pico-8 play session: no input (idle), after a click and taps of 🅾, ❎, 🅾+❎, 🅾 in the second before t = 0

[t = 4 s] idle ~4s (no d-pad/buttons)
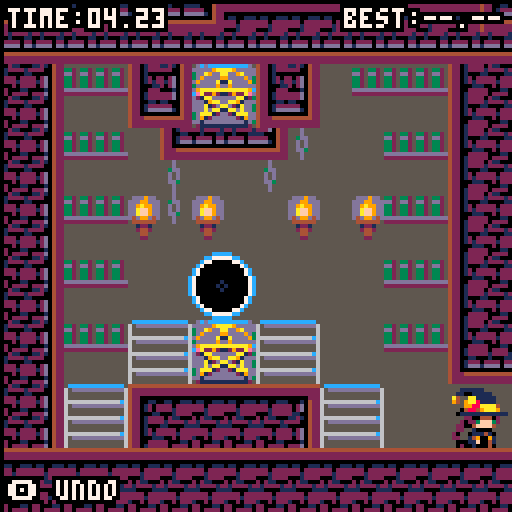
[t = 6 s] idle ~6s (no d-pad/buttons)
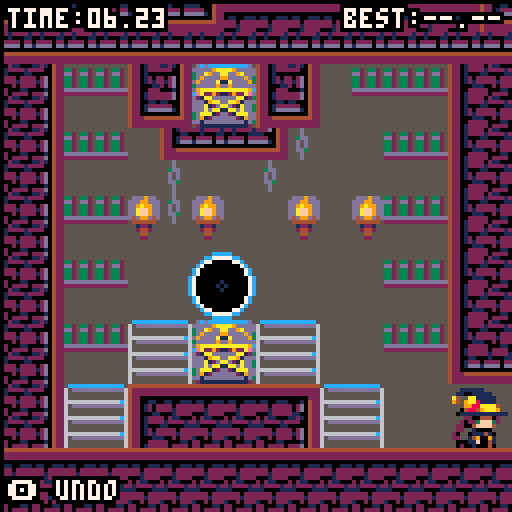
[t = 8 s] idle ~8s (no d-pad/buttons)
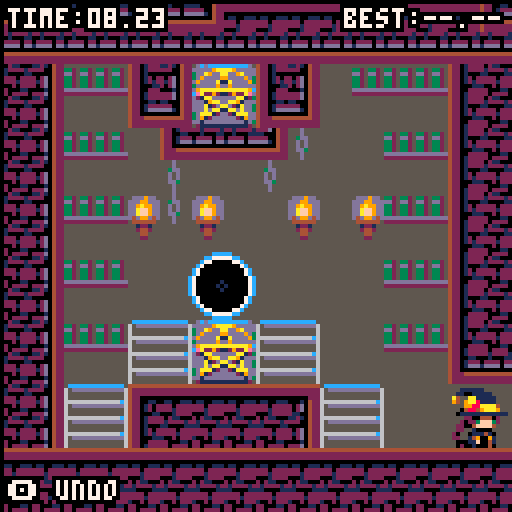

pico-8 cartridge
version 8
__lua__
--witch n wiz
printh("--")
tsize=16
toff=tsize/8
st_intro=0
st_title=1
st_lvl_sel=2
st_gameplay=3
st_lvl_comp=4
move_delay=16
ml=14
cartdata("mbh_witchnwiz")
ver=4--save game version
function clr_save()
	for i=1,64 do
		dset(i,0)
	end
end
if dget(0)<ver then
	clr_save()
end
dset(0,ver)
--audio
snd=
{
	text=0,
	ok=1,
	cancel=2,
	walk=3,
	jump_on=4,
	beep=5,
	climb_up=6,
	climb_down=7,
	push=8,
	kill=9,
	fall=10,
	cobwebs=11,
	rewind=12,
	switch_char=13,
	portal=15,
	bang0=16,
	bang1=17,
	fin1=60,
	fin2=61,
}
mus=
{
	text=0,
	title=30,
	lvl_sel=47,
	p1a=3,
	p1b=18,
	p2=35,
	m_in=15,
	m_get=17,
	crd=48,
	fin3=53,
}
last_pat=-1
d,m,l=13,6,7
pal_map=
{
	{
		{0,0},
		{1,m},
		{2,d},
		{3,m},
		{4,d},
		{5,d},
		{6,d},
		{7,m},
		{8,m},
		{9,m},
		{10,l},
		{11,l},
		{12,l},
		{13,m},
		{14,l},
		{15,l},
	},
}
function n_lvl(
	min_x,min_y,
	max_x,max_y)
	return
	{
		min={ x=min_x, y=min_y },
		max={ x=max_x, y=max_y },
	}
end
levels=
{
 n_lvl(15,48,30,63),
 n_lvl(31,48,46,63),
 --1p
	n_lvl(30,0,45,15),--e
	n_lvl(118,0,127,15),
	n_lvl(0,0,15,17),--m
 n_lvl(38,16,55,31),
	n_lvl(0,16,15,31),
	n_lvl(54,16,71,31),
	n_lvl(14,30,33,49),
	n_lvl(110,28,127,43),
	n_lvl(66,0,89,19),--h
	n_lvl(88,0,119,23),
	n_lvl(34,30,63,47),
	--mp
	n_lvl(47,48,62,63),--in
	n_lvl(98,48,113,63),--e
 n_lvl(0,48,15,63),
	n_lvl(104,20,119,29),
	n_lvl(118,14,127,29),
	n_lvl(78,20,95,31),--m
	n_lvl(62,32,76,48),
 n_lvl(80,30,95,47),--h
	--2p
	n_lvl(61,48,76,63),--in
	n_lvl(96,22,105,31),--e
	n_lvl(15,0,30,15),
 n_lvl(14,14,39,31),--m
	n_lvl(44,0,67,17),
	n_lvl(0,30,15,49),
	n_lvl(96,30,111,49),
	n_lvl(112,42,127,63),--h
	--end
 n_lvl(77,48,92,63),
}
function is_obj_below(self)
	for v in all(objs) do
		if v!=self then
			if (v.x==self.x
				and v.y==self.y+toff)
				or (self.is_player and v.is_player
				and v.px==self.px
				and v.py==self.py+toff) then
				return true
			end
		end
	end
	return false
end
function is_obj_beside(self,d)
	for v in all(objs) do
		if v!=self then
			if v.x==self.x+d
				and v.y==self.y
				and not v.in_door then
				return true,v
			end
		end
	end
	return false
end
function is_obj_in_dir(self,dx,dy)
	for v in all(objs) do
		if v!=self then
			if v.x==self.x+dx
				and v.y==self.y+dy then
				return true
			end
		end
	end
	return false
end
function is_movable_side(self,d)
	for v in all(objs) do
		if v!=self and v.movable==true then
			if v.x==self.x+d and v.y==self.y then
				return true,v
			end
		end
	end
	return false,nil
end
function is_movable_above(self)
	for v in all(objs) do
		if v!=self and v.movable==true then
			if v.x==self.x and v.y==self.y-toff then
				return true,v
			end
		end
	end
	return false,nil
end
function fall_down(self,t,td)
	a,b,c,max_y=get_level_bounds()
	on_screen=
		self.y*8<max_y-16
	if not fget(t,1) then
		if not fget(td,0)
			and not fget(td,1)
			and not fget(td,2)
			and not is_obj_below(self)
			and on_screen==true then
			self.y+=toff
			self.time_since_move=0
			if not self.block_fall then
				sfx(snd.fall)
				self.block_fall=true
			end
			self:set_anim("fall")
			return true
		end
	end
	return false
end
function move_up(self,t,tu)
	if fget(t,1)
		and not fget(tu,0)
		and not is_obj_in_dir(self,0,-toff)
		then
		self.y-=toff
		self.time_since_move=0
		self:set_anim("climb_up")
		self.flip_x=false
		sfx(snd.climb_up)
		return true
	else
		return false
	end
end
function move_down(self,t,td)
	a,b,c,max_y=get_level_bounds()
	on_screen=
		self.y*8<max_y-tsize
	if on_screen
		and not fget(td,0)
		and not fget(td,2)
		and not is_obj_below(self) then
		self.y+=toff
		self.time_since_move=0
		self:set_anim("climb_down")
		sfx(snd.climb_down)
		self.flip_x=false
		return true
	else
		return false
	end
end
function move_horz(
	self,ht,flipx,dir_mod)
	can_move=not fget(ht,0)
	b,o=is_obj_beside(self,dir_mod*toff)
	if can_move and self.movable==true then
		if b then
			can_move=false
		end
		if fget(ht,1)==true then
			can_move=false
		end
	elseif b and self.is_player==true and o.is_player==true then
		can_move=false
	end
	min_x,max_x=get_level_bounds()
	can_move=can_move and
		self.x*8+dir_mod*tsize>=
		min_x and
		self.x*8+dir_mod*tsize<
		max_x
	if can_move==true then
		b,o=is_movable_side(self,dir_mod*toff)
		if b==true then
			nt=get_tile_in_horz_dir(o,dir_mod)
			if move_horz(o,nt,flipx,dir_mod) then
				self.time_since_move=0
				if fget(mget(self.x,self.y),1) then
					self:set_anim("push_climb")
					sfx(snd.push)
				else
					self:set_anim("push")
					sfx(snd.push)
				end
			end
			self.flip_x=flipx
		else
			if fget(ht,1) then
				self:set_anim("jump_ladder")
				sfx(snd.jump_on)
			elseif is_obj_beside(self,dir_mod*toff) then
				self:set_anim("punch")
				sfx(snd.kill)
			else
				self:set_anim("walk")
				sfx(snd.walk)
			end
			self.x+=dir_mod*toff
			self.time_since_move=0
			self.flip_x=flipx
		end
		return true
	end
	return false
end
function move_right(self,tr)
	return move_horz(self,tr,false,1)
end
function move_left(self,tl)
	return move_horz(self,tl,true,-1)
end
function get_tile_in_horz_dir(self,d)
	t,tl,tr=get_tiles_around(self)
	if(d<0)return tl
	if(d>0)return tr
end
function get_tiles_around(self)
	t=mget(self.x,self.y)
	tl=mget(self.x-toff,
		self.y)
	tr=mget(self.x+toff,
		self.y)
	tu=mget(self.x,
		self.y-toff)
	td=mget(self.x,
		self.y+toff)
	return t,tl,tr,tu,td
end
function clear_map_tile(x,y,id)
	for y2=0,toff-1 do
		for x2=0,toff-1 do
			mset(x+x2,y+y2,id)
		end
	end
end
function get_render_pos(self)
	lerp=self.time_since_move/move_delay
	dx=(self.x*8)-(self.px*8)
	fx=(self.px*8)+(dx*lerp)
	dy=(self.y*8)-(self.py*8)
	fy=(self.py*8)+(dy*lerp)
	return fx,fy
end
function backinquart(t,b,c,d)
	t/=d
	ts=(t)*t
	tc=ts*t
	return b+c*(-11.3475*tc*ts + 19.4475*ts*ts + -7.8*tc + 0.8*ts + -0.2*t)
end
function easeoutquint(t,b,c,d)
	t/=d;
	t-=1;
	return c*(t*t*t*t*t+1)+b;
end
function easeoutelastic(t,b,c,d)
	t/=d
	ts=(t)*t;
	tc=ts*t;
	return b+c*(33*tc*ts+-106*ts*ts+126*tc+-67*ts+15*t);
end
function printo(str,startx,
															 starty,col,
															 col_bg)
	print(str,startx+1,starty,col_bg)
	print(str,startx-1,starty,col_bg)
	print(str,startx,starty+1,col_bg)
	print(str,startx,starty-1,col_bg)
	print(str,startx+1,starty-1,col_bg)
	print(str,startx-1,starty-1,col_bg)
	print(str,startx-1,starty+1,col_bg)
	print(str,startx+1,starty+1,col_bg)
	print(str,startx,starty,col)
end
function printc(
	str,x,y,
	col,col_bg,
	special_chars)
	len=(#str*4)+(special_chars*3)
	startx=x-(len/2)
	starty=y-2
	printo(str,startx,starty,col,col_bg)
end
function find_players()
	p={}
	for o in all(objs) do
		if o.is_player then
			add(p,o)
		end
	end
	return p
end
function restore_copy(o)
	c=o.create(-1,-1)
	for k,v in pairs(o) do
		--don't add the create function
		if type(o)!="function" then
			c[k]=v
		end
	end
	return c
end
function new_fx_spawn_mirror_player(np)
	for i=0,8 do
		add(objs,
			new_fx_push(
				np.x*8+rnd(16),np.y*8+rnd(16)))
		add(objs,
			new_fx_kill_stars(
				np.x*8+8,np.y*8+8))
	end
end
function new_fx_char_switch(_par)
	o=new_fx(_par.x,_par.y)
	o.ticks=move_delay*3
	o.frames={0}
	o.grav=0
	o.par=_par
	o.draw=function(self)
		lerp=self.cur_tick/self.ticks
		w=toff*8*
			sin(lerp)
		rx,ry=get_render_pos(self.par)
		sspr(
			self.par.port_x*8,
			0,
			toff*8,
			toff*8,
			rx+8-(w/2),ry-18,
			w,
			toff*8,true)
	end
	return o
end
function new_fx_push(_x,_y)
	return new_fx(_x,_y)
end
function new_fx_kill(_x,_y)
	o=new_fx(_x,_y)
	o.w,o.h=8,8
	o.frames={10}
	o.ticks=move_delay/2
	o.grav=0
	o.draw=function(self)
		for y=0,1 do
			for x=0,1 do
				spr(self.frames[1],
				self.x+x*8,self.y+y*8,
				self.w/8,self.h/8,
				x>0,y>0)
			end
		end
	end
	return o
end
function new_fx_body(_x,_y,_frames,_dir)	o=new_fx(_x,_y)
	o.w,o.h=16,16
	o.frames=_frames
	o.ticks=move_delay*10
	o.dx=(rnd(1))*_dir
	o.dy=-2
	return o
end
function new_fx_kill_stars(_x,_y)
	o=new_fx(_x,_y)
	o.w,o.h=8,8
	o.frames={26,109}
	o.ticks=move_delay*(rnd(1)+0.5)
	o.dx=(rnd(2)-1)
	o.dy=(rnd(2)*-1)
	return o
end
function new_fx(_x,_y,_dx,_dy)
	if(_dx==nil)_dx=0
	if(_dy==nil)_dy=0
	return
	{
		x=_x,
		y=_y,
		dx=_dx,
		dy=_dy,
		grav=0.05,
		w=8,
		h=8,
		ticks=5,
		frames={124,125},
		cur_frame=1,
		cur_tick=0,
		flip_x=false,
		flip_y=false,
		update=function(self)
			self.cur_tick+=1
			self.x+=self.dx
			self.dy+=self.grav
			self.y+=self.dy
			if self.cur_tick>self.ticks then
				self.cur_frame+=1
				self.cur_tick=0
				if self.cur_frame>#self.frames then
					del(objs,self)
					del(hud_objs,self)
					return
				end
			end
		end,
		draw=function(self)
			spr(self.frames[self.cur_frame],
				self.x-(self.w/2),
				self.y-(self.h/2),
				self.w/8,
				self.h/8,
				self.flip_x,self.flip_y)
		end,
	}
end
function new_player(_x,_y)
	return
	{
		x=_x,
		y=_y,
		px=_x,
		py=_y,
		time_since_move=move_delay-1,
		is_player=true,
		is_clone=false,
		is_cur=false,
		in_door=false,
		block_fall=false,
		anims=
		{
			["idle"]=
			{
				ticks=0,
				frames={2},
			},
			["idle_climb"]=
			{
				ticks=0,
				frames={68},
			},
			["walk"]=
			{
				ticks=move_delay/4,
				frames={2,6,32,6},
			},
			["push"]=
			{
				ticks=0,
				frames={36},
			},
			["push_climb"]=
			{
				ticks=0,
				frames={64},
			},
			["punch"]=
			{
				ticks=move_delay/2,
				frames={96,36},
			},
			["jump_ladder"]=
			{
				ticks=move_delay/2,
				frames={32,36},
			},
			["climb_up"]=
			{
				ticks=5,
				frames={68},
			},
			["climb_down"]=
			{
				ticks=5,
				frames={68},
			},
			["fall"]=
			{
				ticks=0,
				frames={100},
			},
		},
		curanim="idle",
		curframe=1,
		animtick=0,
		flip_x=false,
		port_x=14,
		set_anim=function(self,anim)
			if(anim==self.curanim)return
			a=self.anims[anim]
			self.animtick=a.ticks
			self.curanim=anim
			self.curframe=1
		end,
		update_anim=function(self)
			self.animtick-=1
			if self.animtick<=0 then
				self.curframe+=1
				a=self.anims[self.curanim]
				self.animtick=a.ticks
				if self.curframe>#a.frames then
					self.curframe=1
				end
			end
		end,
		copy=function(self)
			return{
			create=new_player,
			x=self.x,
			y=self.y,
			px=self.px,
			py=self.py,
			is_cur=self.is_cur,
			anims=self.anims,
			curanim=self.curanim,
			curframe=self.curframe,
			animtick=self.animtick,
			flipx=self.flip_x,
			port_x=self.port_x,
			in_door=self.in_door,
			is_clone=self.is_clone,
			}
		end,
		update=function(self)
			bl,br,bu,bd=btn(0),btn(1),btn(2),btn(3)
			self.time_since_move+=1
			if self.time_since_move<move_delay then
				rx,ry=get_render_pos(self)
				if fget(mget(self.x,self.y),2) then
					o=tsize
					if(self.x<self.px)o=0
					add(objs,new_fx_push(rx+o,ry+rnd(tsize)))
					sfx(snd.cobwebs)
				end
				self:update_anim()
				return
			end
			if fget(mget(self.x,self.y),1) then
				self:set_anim("idle_climb")
			else
				self:set_anim("idle")
			end
			self.px=self.x
			self.py=self.y
			t,tl,tr,tu,td=get_tiles_around(self)
			moved=fall_down(self,t,td)
			if not moved then
				self.block_fall=false
			end
			if self.is_cur
				and not moved
				and self.time_since_move==move_delay then
				request_level_save()
			end
			if state!=st_gameplay
				or not self.is_cur
				or self.in_door then
				moved=true
			end
			if bl and not moved then
				moved=move_left(self,tl)
				self.flip_x=true
			end
			if br and not moved then
				moved=move_right(self,tr)
				self.flip_x=false
			end
			if bu and not moved then
				moved=move_up(self,t,tu)
			end
			if bd and not moved then
				moved=move_down(self,t,td)
			end
			--enemy
			for v in all(objs) do
				if v.must_kill == true and
					v.px==self.px and
					v.py==self.py then
					del(objs,v)
					cam:shake(5,2)
					for i=0,5 do
						add(objs,
							new_fx_kill_stars(
								v.x*8+tsize/2,
							 v.y*8+tsize/2))
					end
					add(objs,
						new_fx_kill(
							v.x*8,
						 v.y*8))
					add(objs,
						new_fx_body(
							v.x*8+tsize/2,
						 v.y*8+tsize/2,
						 v.anims["idle"].frames,
						 self.flip_x==true and -1 or 1))
				end
			end
			--sand
			if fget(mget(self.px,self.py),2) then
				clear_map_tile(self.px,self.py,0)
			end
			self:update_anim()
		end,
		draw=function(self)
			if self.in_door then
				return
			end
			if not self.is_cur then
				for c in all(pal_map[1]) do
					pal(c[1],c[2])
				end
			end
			if self.is_clone then
				for c=0,15 do
					nc=0
					if(c==3)nc=10
					pal(c,nc)
				end
			end
			lerp=self.time_since_move/move_delay
			dx=(self.x*8)-(self.px*8)
			fx=(self.px*8)+(dx*lerp)
			dy=(self.y*8)-(self.py*8)
			fy=(self.py*8)+(dy*lerp)
			if self.curanim=="punch" then
					fx=backinquart(
					min(lerp,1),
					self.px*8,dx,
					1)
			elseif self.curanim=="jump_ladder"then
				fx=backinquart(
					min(lerp,1),
					self.px*8,dx,
					1)
				if lerp>0.5 then
					fy-=(lerp-0.5)*6
				end
			end
			if self.curanim=="climb_up"
				or self.curanim=="climb_down"
				or self.curanim=="idle_climb" then
				fy-=2
				if self.curanim!="idle_climb" then
					fy+=sin(tick*0.1)*-1
				end
			elseif fget(mget(self.px,self.py),1) then
				fy-=2
			end
			a=self.anims[self.curanim]
			frame=a.frames[self.curframe]
			flpx=self.flip_x
			if frame<0 then
				flpx=not flpx
				frame*=-1
			end
			if self.curanim=="climb_up"
				or self.curanim=="climb_down" then
				sspr((frame%16)*8,flr((frame/16))*8,
					16,15+((tick*0.2)%2),
					fx,fy,
					16,15,
					flpx)
			else
			spr(frame,fx,fy,
				toff,toff,
				flpx,false)
			end
			if not self.is_cur
				or self.is_clone  then
				for i=0,15 do
					pal(i,i)
				end
			end
		end,
	}
end
function new_enemy(_x,_y)
	return
	{
		x=_x,
		y=_y,
		px=_x,
		py=_y,
		must_kill=true,
		floats=true,
		movable=false,
		squish=
		{
			active=false,
			frames=nil,
			ticks=0,
			cur_frame=1,
			dx=4,
			dy=4,
			update=function(self,owner)
				if self.frames!=nil then
					self.ticks+=1
					if self.ticks>30 then
						self.cur_frame=((self.cur_frame)%#(self.frames))+1
						self.ticks=0
					end
				end
			end,
			draw=function(self,fx,fy)
				frame=self:get_frame()
				if frame!=nil then
					spr(frame,fx+self.dx,fy+self.dy)
				end
			end,
			get_frame=function(self)
				if self.frames!=nil then
					return self.frames[self.cur_frame]
				else
					return nil
				end
			end,
		},
		time_since_move=move_delay-1,
		anims=
		{
			["idle"]=
			{
				ticks=30,
				frames={44,46},
			},
			["walk"]=
			{
				ticks=5,
				frames={44,46},
			},
			--todo
			["fall"]=
			{
				ticks=30,
				frames={44,46},
			},
		},
		curanim="idle",
		curframe=1,
		animtick=0,
		flip_x=false,
		set_anim=function(self,anim)
			if(anim==self.curanim)return
			a=self.anims[anim]
			self.animtick=a.ticks
			self.curanim=anim
			self.curframe=1
		end,
		update_anim=function(self)
			self.animtick-=1
			if self.animtick<=0 then
				self.curframe+=1
				a=self.anims[self.curanim]
				self.animtick=a.ticks
				if self.curframe>#a.frames then
					self.curframe=1
				end
			end
		end,
		--6k
		copy=function(self)
			return {
			create=new_enemy,
			x=self.x,
			y=self.y,
			px=self.px,
			py=self.py,
			must_kill=self.must_kill,
			floats=self.floats,
			movable=self.movable,
			anims=self.anims,
			curanim=self.curanim,
			curframe=self.curframe,
			animtick=self.animtick,
			flip_x=self.flip_x,
			squish=self.squish,
			}
		end,
		update=function(self)
			self.squish:update(self)
			self.time_since_move+=1
			if self.time_since_move<move_delay then
				self:update_anim()
				if self.time_since_move%4==0 and
					self.movable and
					self.x!=self.px then
					rx,ry=get_render_pos(self)
					add(objs,
						new_fx_push(rx+tsize,
							ry+tsize))
					add(objs,
						new_fx_push(rx,
							ry+tsize))
				end
				return
			end
			self.px=self.x
			self.py=self.y
			t,tl,tr,tu,td=get_tiles_around(self)
			if not self.floats then
				moved=fall_down(self,t,td)
			end
			if is_obj_in_dir(self,0,-toff) then
				self.squished=true
			else
				self.squished=false
			end
			self:update_anim()
		end,
		draw=function(self)
			fx,fy=get_render_pos(self)
			a=self.anims[self.curanim]
			frame=a.frames[self.curframe]
			if self.curanim=="walk"
				and self.movable==true then
				lerp=self.time_since_move/move_delay
				fx=easeoutquint(
					min(lerp,1),
					self.px*8,dx,
					1)
			end
			spr(frame,fx,fy,toff,toff)
			if self.squished==true then
				self.squish:draw(fx,fy)
			end
		end,
	}
end
function new_mirror(_x,_y)
	return
	{
		x=_x,
		y=_y,
		copy=function(self)
			return {
			create=new_mirror,
			x=self.x,
			y=self.y,
			}
		end,
		update=function(self)
			players=find_players()
			for p in all(players) do
				if p.px==self.x
					and p.py==self.y
					and p.in_door==false then
					for i=0,5 do
						add(objs,
							new_fx_kill_stars(self.x*8+8,self.y*8+8))
					end
					o=p:copy()
					np=restore_copy(o)
					np.x=np.px
					np.y=np.py
					np.y-=8
					np.py=np.y
					np.is_clone=true
					add(objs,np)
					new_fx_spawn_mirror_player(np)
					music(mus.m_get)
					sfx(-1,3)
					del(objs,self)
				end
			end
		end,
		draw=function(self)
			lerp=sin(tick*0.005)
			spr(27,
			self.x*8,
			self.y*8+lerp*4-3)
			dx=rnd(8)
			dy=rnd(8)
			c={7,12}
			line(self.x*8+dx,self.y*8+15,
				self.x*8+dx,self.y*8+8-dy,
				c[flr(rnd(#c))+1])
			draw_beam(self,1)
		end,
	}
end
function new_portal(_x,_y)
	return
	{
		x=_x,
		y=_y,
		is_door=true,
		copy=function(self)
			return {
			create=new_portal,
			x=self.x,
			y=self.y,
			}
		end,
		update=function(self)
			players=find_players()
			for p in all(players) do
				if p.px==self.x
					and p.py==self.y
					and p.in_door==false then
					p.in_door=true
					for i=0,5 do
						add(objs,
							new_fx_kill_stars(self.x*8+8,self.y*8+8))
					end
					sfx(snd.portal)
				end
			end
		end,
		draw=function(self)
			r=8
			x=self.x*8+7
			y=self.y*8+7
			circfill(
				x,
				y,
				r,0)
			circ(x,y,
				r-(tick%r),
				1)
			circ(x,y,
				r-((tick+1)%r),
				12)
			circ(x,y,
				r-((tick+2)%r),
				7)
		end,
	}
end
function new_sprite(_x,_y,_frame)
	return
	{
		x=_x,
		y=_y,
		frame=_frame,
		copy=function(self)
			return {
			create=new_sprite,
			x=self.x,
			y=self.y,
			frame=self.frame,
			}
		end,
		draw=function(self)
			spr(self.frame,self.x*8,self.y*8)
		end,
	}
end
--make 2d vector
function new_vec(x,y)
	v=
	{
		x=x,
		y=y,
		get_length=function(self)
			return sqrt(self.x^2+self.y^2)
		end,
		get_norm=function(self)
			l = self:get_length()
			return new_vec(self.x / l, self.y / l),l;
		end,
	}
	return v
end
function new_cam(target)
	c=
	{
		tar=target,
		pos=new_vec(target.x*8,target.y*8),
		pull_threshold=16,
		pos_min=new_vec(64,64),
		pos_max=new_vec(64+128,64),
		shake_remaining=0,
		shake_force=0,
		tar_off=new_vec(0,0),
		b_tick=0,
		update=function(self)
			self.b_tick+=1
			if(btn(0,1))then self.tar_off.x=max(self.tar_off.x-1,-32) self.b_tick=0
			elseif(btn(1,1))then self.tar_off.x=min(self.tar_off.x+1,32) self.b_tick=0 end
			if(btn(2,1))then self.tar_off.y=max(self.tar_off.y-1,-32) self.b_tick=0
			elseif(btn(3,1))then self.tar_off.y=min(self.tar_off.y+1,32) self.b_tick=0 end
			if self.b_tick>30 then self.tar_off.y*=0.9 self.tar_off.x*=0.9 end
			self.shake_remaining=max(0,self.shake_remaining-1)
			d=self.pos_max.x-self.pos_min.x
			if d<0 then
				d2=abs(d)*0.5
				self.pos_max.x+=d2
				self.pos_min.x-=d2
			end
			d=self.pos_max.y-self.pos_min.y
			if d<0 then
				d2=abs(d)*0.5
				self.pos_max.y+=d2
				self.pos_min.y-=d2
			end			
			px,py=get_render_pos(self.tar)
			if self:pull_max_x()<px then
				self.pos.x+=min(px-self:pull_max_x(),4)
			end
			if self:pull_min_x()>px then
				self.pos.x+=max((px-self:pull_min_x()),-4)
			end
			if self:pull_max_y()<py then
				self.pos.y+=min(py-self:pull_max_y(),4)
			end
			if self:pull_min_y()>py then
				self.pos.y+=max((py-self:pull_min_y()),-4)
			end
			--lock to edge
			if(self.pos.x<self.pos_min.x)self.pos.x=self.pos_min.x
			if(self.pos.x>self.pos_max.x)self.pos.x=self.pos_max.x
			if(self.pos.y<self.pos_min.y)self.pos.y=self.pos_min.y
			if(self.pos.y>self.pos_max.y)self.pos.y=self.pos_max.y
		end,
		draw=function() end,
		cam_pos=function(self)
			shk=new_vec(0,0)
			if self.shake_remaining>0 then
				shk.x=rnd(self.shake_force)-(self.shake_force/2)
				shk.y=rnd(self.shake_force)-(self.shake_force/2)
			end
			return self.pos.x-64+shk.x+self.tar_off.x,
				self.pos.y-64+shk.y+self.tar_off.y
		end,
		pull_max_x=function(self)
			return self.pos.x+self.pull_threshold
		end,
		pull_min_x=function(self)
			return self.pos.x-self.pull_threshold
		end,
		pull_max_y=function(self)
			return self.pos.y+self.pull_threshold
		end,
		pull_min_y=function(self)
			return self.pos.y-self.pull_threshold
		end,
		shake=function(self,ticks,force)
			self.shake_remaining=ticks
			self.shake_force=force
		end
	}
	return c
end
function set_state(new_state)
	skip_lvl_sel=false
	old_state=state
	if state==st_title then
		clear_title_gfx()
		if lvl==1 then
			skip_lvl_sel=true
		end
	elseif state==st_lvl_sel then
	elseif state==st_lvl_comp then
		cam=nil
	 objs={}
	 hist={}
	 hud_objs={}
 	--reload map data
		reload(0x2000,0x2000,0x1000)
	end
 state=new_state
 tick=0
 if state==st_intro then
 	music(mus.text)
	elseif state==st_title then
		music(mus.title)
		load_title_gfx()
	elseif state==st_lvl_sel then
		if old_state!=st_title then
			music(mus.lvl_sel)
		end
		mus_played=false
		if skip_lvl_sel then
			set_state(st_gameplay)
		end
 elseif state==st_gameplay then
	 if lvl==ml then
	 	music(mus.m_in)
	 	mus_played=false
	 elseif lvl==1 then
	 	music(mus.p1a)
	 	mus_played=true
		elseif lvl==#levels then
			music(mus.crd)
			mus_played=true
	 elseif not mus_played then
	 	if lvl>11 then
	 		music(mus.p1b)
	 	else
		 	music(mus.p1a)
		 end
			mus_played=true
		end
 	srand(0)
 	lvl_tick=0
 	tick_since_rewind=99
 	p1,p2=nil,nil
 	multi=false
 	best=dget(lvl)
 	tfin=0
		for y=levels[lvl].min.y,levels[lvl].max.y  do
			for x=levels[lvl].min.x,levels[lvl].max.x do
				tile=mget(x,y)
				if tile==44 then
					e=new_enemy(x,y)
					e.squish.frames={127}
					add(objs,e)
					clear_map_tile(x,y,0)
				elseif tile==40 then
					e=new_enemy(x,y)
					e.anims["idle"].frames={40,42}
					e.anims["fall"].frames={40,42}
					e.floats=false
					e.squish.frames={126}
					e.squish.dy=0
					add(objs,e)
					clear_map_tile(x,y,0)
				elseif tile==78 then
					e=new_enemy(x,y)
					e.anims["idle"].frames={tile}
					e.anims["fall"].frames={tile}
					e.anims["walk"].frames={tile}
					e.floats=false
					e.movable=true
					e.must_kill=false
					add(objs,e)
					clear_map_tile(x,y,0)
				elseif tile==2
					or tile==4 then
					p=new_player(x,y)
					add(objs,p)
					clear_map_tile(x,y,0)
					if tile==2 then
						if(p1!=nil)p.is_clone=true
						p1=p
						p1.is_cur=true
					else
						p2=p
						for k,v in pairs(p2.anims) do
							for k2,v2 in pairs(v.frames) do
								p2.anims[k].frames[k2]+=toff
							end
						end
						p2.port_x=12
						multi=true
					end
				elseif tile==27 then
					add(objs,new_mirror(x,y))
					mset(x,y,0)
				elseif tile==10 then
					add(objs,new_portal(x,y))
					mset(x,y,0)
				elseif tile==11 then
					add(objs,new_sprite(x,y,tile))
					mset(x,y,0)
				end
			end
		end
		cam=new_cam(p1)
		cam.pos_min=new_vec(
			levels[lvl].min.x*8+64,
			levels[lvl].min.y*8+64)
		cam.pos_max=new_vec(
			(levels[lvl].max.x+1)*8-64,
			(levels[lvl].max.y+1)*8-64)
		save_level_state()
 elseif state==st_lvl_comp then
		if lvl==#levels then
			music(mus.fin3)
			tfin=0
		elseif is_new_best() then
	 	dset(lvl,lvl_tick)
	 	sfx(snd.fin2,3)
	 else
	 	sfx(snd.fin1,3)
		end
 end
end
function restart_puzzle()
	objs={}
	hud_objs={}
	hist={}
	--reload map data
	reload(0x1000, 0x1000, 0x2000)
	set_state(st_gameplay)
end
function goto_level_select()
	cam=nil
	objs={}
	hud_objs={}
	hist={}
	--reload map data
	reload(0x1000, 0x1000, 0x2000)
	set_state(st_lvl_sel)
end
function calc_time(t)
	if t==0 then
		return "--.--"
	end
	r=t%60
	if(r<10)r="0"..r
	h=flr(t/60)
	if(h<10)h="0"..h
	return h.."."..r
end
function draw_time(t)
	str="best:"..calc_time(best)
	printo(str,128-#str*4-2,2,
		7,0)
	str=calc_time(lvl_tick)
	printo("time:"..str,2,2,
		7,0)
end
function draw_scroll_text(intro,d)
	for i=1,#intro do
		s=intro[i]
		t=d*(i-1)
		if lvl_tick>t then
			t_speed=(lvl_tick-t)*0.5
			b=1
			if lvl_tick>t+d*4 then
				b=(lvl_tick*0.5)-(t+d*4)*0.5
			end
			printo(
				sub(s,b,t_speed+1),
				16,64-t_speed*0.2,
				7,0,0)
			last=sub(s,t_speed+1,t_speed+1)
		end
	end
	if last!="" then
		sfx(snd.text)
	end
end
function draw_beam(self,w)
	for c in all(pal_map[1]) do
		pal(c[1],c[2])
	end
	sspr(10*8,0,8,8,
		self.x*8,self.y*8+8,
		8*w,8,
		tick%2<1)
	for c=0,15 do
		pal(c,c)
	end
end
function request_level_save()
	request_save_count+=1
end
function store_level_save()
	t=
	{
		objs=pos_objs,
		mdata=pos_mdata,
	}
	add(hist,t)
	if #hist>100 then
		del(hist,hist[1])
	end
end
pos_objs={}
pos_mdata={}
function save_level_state()
	pos_objs={}
	for o in all(objs) do
		if o.copy!=nil then
			add(pos_objs,o:copy())
		end
	end
	pos_mdata={}
	for y=levels[lvl].min.y,levels[lvl].max.y  do
		for x=levels[lvl].min.x,levels[lvl].max.x do
			tile=mget(x,y)
			if fget(tile,2) then --sand
				add(pos_mdata,{x,y,tile})
			end
		end
	end
end
function restore_mdata(data)
	for t in all(data) do
		mset(t[1],t[2],t[3])
	end
end
function is_new_best()
	return lvl_tick<best or best==0
end
function get_level_bounds()
	l=levels[lvl]
	return l.min.x*8,
		(l.max.x+1)*8,
		l.min.y*8,
		(l.max.y+1)*8
end
function get_cur_pattern()
	for i=1,#pat_map do
		o=pat_map[i]
		p=o[1]
		match=true
		for j=2,#o do
			t=stat(14+j)
			if o[j][2]==-1 then
				if t!=-1 then
					match=false
				end
			elseif o[j][1]!=t then
				match=false
			end
		end
		if(match)return p
	end
	return -1
end
function build_pattern_map()
	pat_map={}
	for p=0,64 do
		new={p}
		found=false
		for c=0,3 do
			data=peek(0x3100+p*4+c)
	 	add(new,{band(data,63),band(data,64)!=0 and -1 or 0})
	 	found=found or band(data,64)==0
	 end
	 if found then
	 	add(pat_map,new)
	 end
	end
end
function _init()
	palt(0,false)
	palt(11,true)
	menuitem(1,
		"restart puzzle",
		restart_puzzle)
	menuitem(2,
		"select level",
		goto_level_select)
	menuitem(3,
		"!clear save data!",
		clr_save)
	build_pattern_map()
	reset()
end
function reset()
	--reload map data
	reload(0x2000, 0x2000, 0x1000)
	objs={}
	hist={}
	hud_objs={}
	tick=0
	lvl=1
	for i=1,64 do
		lvl=min(i,#levels)
		if dget(i)==0 then
			break
		end
	end
	best=0
	lvl_tick=0
	tick_since_rewind=99
	got_best=false
	mus_played=false
	tfin=0
	set_state(st_intro)
end
function _update60()
	tick+=1
	if state==st_intro then
		lvl_tick+=1
		if btnp(5) or tick>1500 then
			set_state(st_title)
			if(btnp(5))sfx(snd.ok)
		end
	elseif state==st_title then
		if btnp(5) then
			set_state(st_lvl_sel)
			sfx(snd.ok)
		end
	elseif state==st_lvl_sel then
		if btnp(0) then
			lvl=lvl-1
			if(lvl<=0)lvl=#levels
			sfx(snd.cancel)
		elseif btnp(1) then
			lvl+=1
			if(lvl>#levels)lvl=1
			sfx(snd.ok)
		elseif btnp(5) then
			set_state(st_gameplay)
			sfx(snd.ok)
		elseif btnp(4) then
			set_state(st_title)
			sfx(snd.cancel)
		end
	elseif state==st_lvl_comp then
		tfin+=1/14
		if tick%60==0 and is_new_best() then
			x,y=rnd(128),rnd(128)
			for i=0,5 do
				add(hud_objs,
					new_fx_kill_stars(x,y))
			end
			sfx(snd["bang"..flr(rnd(2))])
		end
		if (lvl==#levels and tfin>=16)
			or (lvl!=#levels and btnp(5)) then
			if lvl>=#levels then
				set_state(st_title)
			else
				lvl+=1
				set_state(st_gameplay)
				sfx(snd.ok)
			end			
		end
	elseif state==st_gameplay then
		lvl_tick+=1
		tick_since_rewind+=1
		restored=false
		if btnp(4) and #hist>=2 then
			restored=true
			--skip current pos
			del(hist,hist[#hist])
			objs={}
			for o in all(hist[#hist].objs) do
				add(objs,restore_copy(o))
			end
			restore_mdata(hist[#hist].mdata)
			--will get re-added this update
			del(hist,hist[#hist])
			tick_since_rewind=0
			sfx(snd.rewind)
		end
		--do this after restoring
		--so that we resave this frame
		save_level_state()
		players=find_players()
		if (btnp(5) and multi)
			or restored then
			for o in all(players) do
				if o.is_player then
					if not restored then
						o.is_cur=not o.is_cur
					end
					if o.is_cur then
						cam.tar=o
						if not restored then
							add(objs,
								new_fx_char_switch(o))
							sfx(snd.switch_char)
							if lvl!=#levels then
								if last_pat>=mus.p2 then
									music(last_pat-17)
								else
									music(last_pat+17)
								end
							end
						end
					end
				end
			end
		end
		lvl_com=true
		all_in_door=true
		for p in all(players) do
			all_in_door=all_in_door and p.in_door
		end
		for v in all(objs) do
			if v.must_kill==true
				or (v.is_door==true and not all_in_door) then
				lvl_com=false
				break
			end
		end
		if lvl_com then
			set_state(st_lvl_comp)
		end
	end
	request_save_count=0
	for obj in all(objs) do
		if obj.update!=nil then
			obj:update()
		end
	end
	for obj in all(hud_objs) do
		if obj.update!=nil then
			obj:update()
		end
	end
	if cam then
		cam:update()
	end

	--do all players want to save?
	players=find_players()
	if #players>0
			and request_save_count>0 then
		store_level_save()
	end
	t=get_cur_pattern()
	if t!=-1 then
		last_pat=t
	end
end
function _draw()
	cls(5)
	if lvl==2 or lvl==#levels then
		cs={[2]={0,1},[#levels]={12,7}}
		c=cs[lvl]
		pal(5,c[1])
		cls(c[1])
		d_c=function(x,y)
			circfill(x+4,y+4,4,6)
			circfill(x-4,y+2,5,6)
			circfill(x,y,6,7)
			circfill(x+6,y+2,6,7)
		end
		d_w=function(y,l,to)
			nx=128-(((tick*(l/64))+to)%(128+l))
			line(nx,y,nx+l,y,c[2])
		end
		d_c(32-lvl_tick*0.02,32)
		d_c(96-lvl_tick*0.03,64)
		d_c(128-lvl_tick*0.04,20)
		d_w(32,32,10)
		d_w(64,80,32)
		d_w(72,16,64)
		if lvl==#levels and
			state!=st_lvl_comp then
			str={"the end","art:"," nebelstern","audio:"," @gruber_music","code:"," @matthughson"}
			draw_scroll_text(str,120)
		end
	end
	if cam then
		camera(cam:cam_pos())
		map(0,0,0,0,128,128)
	else
		camera(0,0)
	end
	for v in all(objs) do
		v:draw()
	end

	--letter box for small level
	min_x,max_x,min_y,max_y=get_level_bounds()
	rectfill(min_x,min_y-64,min_x-64,max_y+64,0)
	rectfill(max_x,min_y-64,max_x+64,max_y+64,0)
	rectfill(min_x-64,min_y,max_x+64,min_y-64,0)
	rectfill(min_x-64,max_y,max_x+64,max_y+64,0)
	--------------
	--hud
	--------------
	camera(0,0)
	for obj in all(hud_objs) do
		obj:draw()
	end
	if state==st_intro then
		cls(8)
		d=120
		intro={"help...","please help me...","i am a prisoner","in the castle.","the others...     they...","...","only i remain.","","please help me...",}
		draw_scroll_text(intro,d)
	elseif state==st_title then
		--assumes title gfx loaded
		spr(0,0,0,128,128)
		fy=easeoutelastic(
					min(tick-40,60),
					128,-118,
					60)
		if tick<40 then
			fy=-118
		end
		rectfill(0,33-fy,127,33+fy,0)
		fy=easeoutelastic(
					min(tick-40,60),
					128,-118,
					60)
		if tick<40 then
			fy=-118
		end
		rectfill(0,32-fy,127,32+fy,8)
		fx=easeoutquint(
					min(tick,60),
					-64,128,
					60)
		printc("witch n' wiz",fx,32,
			7,0,0)
		if tick%120>60 then
			if tick%120==61 then
				sfx(snd.beep)
			end
			printc("press ❎",128-fx,96,
				7,0,1)
		end
	elseif state==st_lvl_sel then
		xd=levels[lvl].max.x-levels[lvl].min.x
		xd+=1--extra tile
		xd*=8--tile->px
		max_swing=(xd+(32))*0.5
		lerp=(sin(tick*0.001)+1)*0.5
		map(
			levels[lvl].min.x,
			levels[lvl].min.y,
			16-((lerp)*(max_swing)),
			0,
			128,128)
		fx=easeoutelastic(
					min(tick-30,30),
					0,1,
					30)
		l=40-(24*fx)
		r=40+(24*fx)
		rectfill(0,0,l,127,0)
		rectfill(r,0,127,127,0)
		for i=0,127,16 do
			rectfill(l,i,l+8,i+8,0)
			rectfill(r-8,i+8,r,i+16,0)
		end
		fy=easeoutelastic(
					min(tick,60),
					33,31,
					60)
		h=easeoutquint(
					min(tick,60),
					10,5,
					60)
		rectfill(0,fy-h+1,127,fy+h+1,0)
		rectfill(0,fy-h,127,fy+h,8)
		fx=easeoutquint(
					min(tick,60),
					-64,128,
					60)
		printc("witch n' wiz",128+fx,32,
			7,0,0)
		printc("select level",fx,60,
			7,0,0)
		printc("⬅️ "..lvl.." ➡️",128-fx,68,
			10,0,2)
		rectfill(0,fx+32-4,127,fx+32+4,8)
		str="best: "..calc_time(dget(lvl))
		printc(str,64,fx+32,
			7,0,0)
	elseif state==st_gameplay then
		draw_time()
		fy=easeoutquint(
					min(tick,60),
					130,-10,
					60)
		if multi then
		c=btn(5) and 10 or 7
		cb=btn(5) and 9 or 0
		str="❎ switch"
			printo(str,
				128-(#str*4+3)-2,fy,
				c,cb)
		end
		c=btn(4) and 10 or 7
		cb=btn(4) and 9 or 0
		str="🅾️ undo"
		printo(str,
			2,fy,
			c,cb)
	elseif state==st_lvl_comp then
		fy=easeoutelastic(
					min(tick,60),
					0,54,
					60)
		if lvl!=#levels then
		draw_time()
		rectfill(0,fy,127,127-fy,8)
		fx=easeoutquint(
					min(tick,60),
					-64,128,
					60)
		printc("level complete!",fx,60,
			7,0,0)
		printc("press ❎",128-fx,68,
			7,0,1)
		rectfill(0,fx+32-4,127,fx+32+4,8)
		if is_new_best() then
			c={10,9,7}
			str="new best: "..calc_time(lvl_tick)
			printc(str,64,fx+32,
			c[(flr(tick*0.5)%#c)+1],0,0)
		else
			str="time: "..calc_time(lvl_tick)
			printc(str,64,fx+32,
			7,0,0)
		end
		else
			rectfill(0,0,127,fy*2.5,8)
			printc("thanks for playing!",64,fy,7,0,0)
		end
	end
	if tick_since_rewind<10 then
		min_y=(tick%96)
		max_y=min_y+32
		for y=min_y,max_y do
			d=sin(
				((y*cos(tick*0.1))
				+tick*2)*0.01)
				*128
			for x=abs(d),0,-1 do
				x_samp=x-cos(tick*0.1)
				pset(x,y,pget(x_samp,y))
			end
		end
	end
	if lvl==2 or lvl==#levels then
		pal(5,5)
	end
end
title=
"f51d151d151d151d151d151d151d151d15fdfd7d111e1d1e1d1e1d1e1d1e1d1e1dfefefe2ee51d151d151d151d151d151d151d151d15fdfd3d151d25211d1e1d1e1d1e1d1e1d1e1dfefefe3ed51d151d151d151d151d151d151d151d15fdfd9d111e1d1e1d1e1d1e1d1e1dfefe5e678ec51d151d151d151d151d151d151d15fdfdcd111d1e1d1e1d1e1d1e1dfefe5e175d178eb51d151d151d151d151d151d151d15fdfddd111e1d1e1d1e1d1e1dfefe5e173d379ea51d151d151d151d151d151d151d15fdfded111d1e1d1e1d1e1dfefe6e173d379e951d151d151d151d151d151d151d15fdfdfd151e1d1e1d1e1d1e1dfefe6e172d162d178e851d151d151d151d151d151d151d15fdfdfd1d111d1e1d1e1d1e1dfefe8e27262d177e751d151d151d151d151d151d151d15fdfdfd2d111e1d1e1d1e1dfefe7e171d462d177e651d151d151d151d151d151d151d15fdfdfd3d151d1e1d1e1dfefe5e371d463d177e551d151d151d151d151d151d151d15fdfdfd4d111e1d1e1dfefe3e372d251d261d25178e451d151d151d151d151d151d15fdfdfd7d151d1e1dfefe2e27151d963d276e351d151d151d151d151d151d15fdfdfd8d151e1dfefe2e171df61d15175e251d151d151d151d151d151d15fdfdfd9d151d1e1dfefe17f6461d174e151d151d151d151d151d151d15fdfdfdad151e1dfefe17f6661d173e1d151d151d151d151d151d15fdfdfdbd151dfefe17f696172e151d151d151d151d151d15fdfdfdddfefe171df6961d171e1d151d151d151d151d15fdfdfddd15fefe17f6b61517151d151d151d151d15fdfdfdfdfeee171df6b61d171d151d151d15fdfdfd6d1511257d15feee17f6c61d17151d151d15fdfdfdbd1521153d11feee17f6c61d151d151d15fdfdfddd112d2521151d1e1dfe9e171d362df6761d251d15fdfdfded115d11fede171d362df6761d151d15fdfdfdfd155d15fede171d162d2a2da62d861d25fdfdfdfd1d155d11fede1715162d2a2da62d8625fdfdfdfd2d155d15fede17151d262da62d2a2d561d25fdfdfdfd8d15fede1725262da62d2a2d5635fdfdfdfd9dfeee17151df62d6645fdfdfdfd8d15feee17251d3627962d461d4517fdfdfdfd8d15fefe17351d1687761d6517fdfdfdfd9dfefe17652d57462d7517fdfdf"..
"dfdadfefe1d17358d178d5517fdfdfdfdadfefe2d17258d168d5517fdfdfdfd9d15fefe3d17257d167d6517fdfdfdfdadfefe4d1735bd454d1517fdfdfdfd9dfefe5d27b53d254d1517fdfdfdfd9dfefe156d176597153d1517fdfdfdfd9dfefe8d1755178d273517fdfdfdfd9dfefe158d273517ad37fdfdfdfdadfeee1d11ad37fdfdfdfdfd9dfede1d1e11fdfdfdfdfdfd7dfece1d1e1d15fdfdfdfdfdfd7dfebe1d1e1d1efdfdfdfdfdfd8dfeae1d1e1d1e1d15fdfdfd5d464726fdfd7dfe9e1d1e1d1e1d1efdfdfd4d1647265726fdfd5dfe8e1d1e1d1e1d1efdfdfd4d1677166716fdfd4dfe7e1d1e1d1e1d1e1d1efdfdfd3d271667265716fdfd3dfe6e1d1e1d1e1d1e1d1e1d15fdfdfd1d16271667365716fdfd2dfe5e1d1e1d1e1d1e1d1e151e15fdfdfd1d37266716171657167d87fd1dfe4e1d1e1d1e1d1e151e151e15fdfdfd2d37266716271657166d173a57fd3e37ce1d1e1d1e1d1e151e151e151e15fdfdfd1d271629166716272647166d173a371917ed3731279e1d1e1d1e1d1e151e151e151e15fdfdfd2d161716192f671637568d173a173917bd2781177e1d1e1d1e151e151e151e151e151efded1efd3d17161e2f1667163736ad172a59178d27b1175e1d1e1d1e151e151e151e151e151e15fded3efd1d2614221f1667163726bd17191811575d27e1173e1d1e1d1e151e151e151e151e151e151efded5efd161f12142f863716bd1740176d27f121171e1d1e1d1e151e151e151e151e1547fded7edd191f12142f192e2d76bd1740175d17f151171e1d1e151e151e151e151e15173117fded161d151d1531cd8f1e1d86bd172031172d27f16114171e151e151e151e151e274117fded7510cd8f1966fd17104127f161142914171e151e151e376117fded1a1955106d323d146f1966fd1d17104120711d481d6114195a171e379117fded12152935101d14191f191244221012192f291446fd4d17c1191a1948141024198a1417b11715fded451925111d244f1d54227012fd5d17b1193a1948249a1924a11725fded75112d5f1d642250121412fd5d17911d5a58128a499117352d37fd9d3a192a252d293f942220122422fd5d17711018193a1958146a392a198117452d172227fd7d20121519551d391d12f41412fd5d1751301418191a19"..
"784a393a19147117552d17321017fd6d351945114e2012f41412fd6d177014481a193428396a198117652d1732101217fd5d251955114e10225422842d18fd6d174027582954196a198127753d175217fd4d251955104e1264121012444d2912fd7d774864125a198127953d175217fd4d151965104e101224222d10125d191a1932fd7d473148643914912017a52d27103217fd5d1975101d158d152218193a192d4412fd4d277110385410a110321017a51d17223017fd6d197511ae2442301274fd1d27b11d28241d711d3e623765374227fd7d151965119e5442a4ed17f1611032194f2e42172217152715177217fd8d1519759ef44412cd1710f11120724f2011221415202217221742103217fd8d2519658e12f43422cd174011103147308211201e2f211f22191f41922017fd9d351955117e12f43422ddb7321082111e213f211f1e4f4132203227fdad451945117d222d64122012442d10fd7d174210721e111f213f2d1f194f4130173017fdcd1a19251a45118e126d14122e12245d10fd6d2732215214191f1e1f2d6f194f5110171537fddd1012192a1935109e145d144e24fdbd17221012512014296f283f2e811745fded2530222510be22109e10223efd3d1732205120142e5f2e182f1910a11735fded9510ae429d325efd2742177110141e5f3e1f1920a11735fded9510159e2012bd207ecd172210322720611024193e291430b11725fded60211011151d9eedae9d173230171d174061c0a11725fded2e2d151d153d152d351d15fd9d151d257d2742272d17c1401930c11725fded3e1d152d152d152d111dfefe4e3d17221032172d17a13051193120911725fded4e153d151d152d152dfefe5e173230172d17b15031192130911725fded5e3d352d153dfefe4e1752172d17c1901950711735fded6e2d152d151d155dfefe2e1752172d17c1901a5061101735fded7e1d153d254d151dfefe1e174210171d17d190196041101745fded8e5d154d152dfefe1e1730271e17d1a019802755fded9e4d253d153dfefe17202237d1a01a602775fdfd6d254d151d152d155dfede176210c1b01a601785fdfd7d154d152d151d116dfece176210c1b019601785fdfd7d154d152d25116d451d251d15fd3d172210221710d1b01950111775fdfd7d114d1"..
"52d111d156d151dfeae172210271e1710a11031901a50111775fdfd7d114d152d152d254d153dfe8e1722173e171da12051601a30311775fdfd3d151d15214d152d154d153d114dfe7e375e171d814091101a1051101765fdfd7d154d158d152d155dfeee172f1e5170811951201765fdfdcd152d155d251d154d151dfece1714191e2f1ed0511941401765fdfd1db78d151d254d153dfeae17342ff05019803725fdfd27159015276d152d154d154dfe9e4724f05019a01735fddd1715d015475d11153d155dfece17f0601aa01735fddd15f0301527152d111d152d116dfeae171df0601aa01725fd8d254df06015172d152d151d118dfe8e17f0701aa01735fd9d252df07015171d153d259dfe6e171df0701aa0172511fdbd25f0801517155d159dfe5e17f0801a90151735fdcd11d03d8017156d157d151dfe4e17f0801a801d173511fdcd15503d403d9015177d156d153dfe2e17f0801970272d2511fdcd15603df010178d155d154dfe1e17f080196011173e2d15ed25bd15f0a015177d11154d154d451d154d353d171df0c041171d35fd2d259d11f030211021102115176d111d153d154d111dfe171df0701d4731176efd2d257d1510fe2e91176d152d152d114d113dee171df0201d473e1741177efd2d255d1110fe3e211e211e211e6d113d151d114d154dee271dc01d378e1731179efd1d1511153d1110fede5d154d254d155dfe2731601d27be17211017beed112d251d15101dfede4d156d153d156dfe173177de172017eecd154d25101dfeee3d157d152d158dde173117fe4e37fe2ead116d102dfeeebd151d159dce173117fefebe8d116d102dfefe1d159d25adbe171031176efdfe6e6d116d103dfefe1ead259d15be173117fd6dfe8e4d156d103dfefe2e9d151d158d152d8e1d173017fd4dfece2d156d104dfefe2e8d112d157d153d6e3d47fd1dfefe2e7d10153dfefe3e7d153d156d154d5efd3dfefe9e5d105dfefe3e6d114d254d115d6ebdfefefe1e3d10154dfefe4e5d115d253d157dfefefefe3e1d10155dfefe5e3d155d111d152d118dfefefefe3e10115dfefe6e2d155d112d151d119dfefefefe2e10156dfefe6e7d153d25adfefefefe1e10116dfefe7e155d154d15cdfefefeee1011156dfefe6e6d155d15cd351d15fdfdfd"
function hex2num(str)
	return ("0x"..str)+0
end
function load_title_gfx()
	index=0
	for i=1,#title,2 do
		count=hex2num(sub(title,i,i))
		col=hex2num(sub(title,i+1,i+1))
		for j=1,count do
		sset((index)%128,flr((index)/128),col)
		index+=1
		end
	end
end
function clear_title_gfx()
	reload(0x0,0x0,0x2000)
end
if(_update60)_update=function()_update60()_update_buttons()_update60()end
__gfx__
0000000055dddd55bbbbbbbbbbbbbbbbbbbbbbbbbbbbbbbbbbb111111bbbbbbbbbbb6677766bbbbb9bbbbbbbbbbd1bbb9aaaaaaaaaaaaa999aaaaaaaaaaaaa99
000000005d5cc5d5bbb111111bbbbbbbbbbb6677766bbbbbbb110011111bbbbbbbb677777776bbbbb99bbbbbbbd221bba666777777777769a9aa980000128999
00700700dc5cc5cdbb110011111bbbbbbbb677777776bbbbba4bbaa11111bbbbbb67777777776bbbb9a99bbbbd00201ba667777777777769a9aa889aaaa99989
000770006c5c7576ba4bbaa11111bbbbbb67777777776bbbb94b9aa81111bbbbbb77777996777bbbbb9a9bb922220222a677777776777779a998889aaaa98209
000770006c577576b94b9aa81111bbbbbb77777996777bbbbbbb9988aaaa4bbbb67777ffff6976bbbb9aa99a22221222a677767764677779a888812222110009
007007006c577576bbbb9988aaaa4bbbb67777ffff6976bbbbb048849aaa9bbbbb67794fff496bbbbb9a9aa900020222a7777d7644467769a889000000000009
000000006c5cc5c6bbb048849aaa9bbbbb67794fff496bbbbb0111111111111bbbb66f4fff49bbbbbbb9aaaa22010111a777646444446669a210000000000129
0000000056d66d65bb0111111111111bbbb66f4fff49bbbbbbbb220044402bbbbbbb99ffff9bbbbbbb9aa9aa22022222a676421114442d69a222821118881829
3b33b33bbbbbbbbbbbbb220044402bbbbbbb99ffff9bbbbbbbb20223fff32bbbbbbbb200000bbbbbbbb99bbbbbbb8eeea66de273199e34d9a128e87d1eee1819
3333333bbbbbbbbbbbb20223fff32bbbbbbbb220000bbbbbbb22004ffff4bbbbbbbb24200020bbbbbbbaabbbbbb8e7c8a664997b3ffeb9d9a129fe7d1f9f1e19
33333b3bbbbbbbbbbb22004ffff4bbbbbbbbb442002bbbbbbb22bb10000bbbbbbbbb44444942bbbb9aaaaaa9bbbecc78ad689fffffffffd9a34effffffffff19
3333b33b3bbb3bbbbb22bb10000bbbbbbbbb44444490bbbbb20bb1111410bbbbbbb244444444fbbbb9aaaa9bbbbecce8a0dd9ffffffff909a229ffff88fff939
b33b333b33b33bbbb20bb0111410bbbbbbb2244f4422bbbbb22b491111910bbbbbb44f49aa942bbbbbaaaabbbbb88882a00d49f9eeff9009a2249fffeeff9339
b3bb333bb3333bb3b22bb1490091bbbbbbb222299a942bbbbb001f1000914bbbbbb2224444422bbbbaa99aabbb82222ba000148eff941009a113349ee9413339
bbbb33bbb3333b33bb00011f0041bbbbbbb2224444422bbbbb02b0100040bbbbbbbb22222222bbbbba9bb9abb82bbbbb90022111000122099133022100001339
bbbb3bbbbb33bb3bbb0200100040bbbbbbbb00bbbb00bbbbbbbbbb0bbb0bbbbbbbbbbb0bb0bbbbbbbbbbbbbb82bbbbbb99999999999999999999999999999999
bbbbbbbbbbbbbbbbbbbbbbbbbbbbbbbbbbbb111111bbbbbbbbb6677766bbbbbbbbbbb000000bbbbbbbbbb000000bbbbbbbbbd6bbbbbbbbbbbbbbbbbbbbbbbbbb
bbb111111bbbbbbbbbbb6677766bbbbbbbb110011111bbbbbb677777776bbbbbbbb0000000000bbbbbb0000000000bbbbbbbbdd666bbbbbbbbbdddd666bbbbbb
bb110011111bbbbbbbb677777776bbbbbba4bbaa11111bbbb67777777776bbbbbb000000000000bbbb000000000000bbbbbbbbb25d6bbbbbbbbbbb25d66bbbbb
ba4bbaa11111bbbbbb67777777776bbbbb94b9aa81111bbbb77777996777bbbbb00001a11a10000bb00000000000000bbbbbb255d66bbbbbbbbb255d6666bbbb
b94b9aa81111bbbbbb77777996777bbbbbbbb9988aaaa4bbb7777ffff6976bbbb01100000000110bb01101a11a10110bbbb6ddd666666bbbbb6ddd66666666bb
bbbb9988aaaa4bbbb67777ffff6976bbbbbb0488aaaaa9bbb67794fff496bbbb011b00000000b110011b00000000b110bb666666666666bbb66666666666666b
bbb048849aaa9bbbbb67794fff496bbbbbb0111111111111bb66f4fff49bbbbb01100010010001101110000000000111bb666666666666bbb66666666666666b
bb0111111111111bbbb66f4fff49bbbbbbbbb220444422bbbbb49ffff9bbbbbb11100110011001111100111001110011b5d66d6666d66d5b5d66d666666d66d5
bbbb220044402bbbbbbb99ffff9bbbbbbbbb20223fff32bbbbbb200000bbbbbb11101100001101111100110000110011bdd6dad66dad6ddbdd6dad6666dad6dd
bbb20223fff32bbbbbbb2000000bbbbbbbb22004ffff4bbbbbb2420002ffbbbb1d10d100001d01d11d10d100001d01d1b5d662d77d266d5b5d662dd66dd266d5
bb22004ffff4bbbbbbb2420000220fbbbbb22bb100000bbbbbb44444944fbbbbdd0bdd1111ddb0dddddcdd1111ddcdddb2d66dd77dd66d2b2d66dd7777dd66d2
bb220010000bbbbbbb2f4444944449bbbb20bb11194110bbbb2ff4444442bbbbcd1dccccccccd1dccddccccddccccddcbb5d55555555d5bbb5dd55555555dd5b
b2049111141049bbbb29444444444bbbbb22b411119010bbbb4f449aa922bbbbccbbddccccddbbccbccbdccccccdbccbbb25b225522b52bbb55b22555522b55b
b221f110009104bbbbb4449aaa942bbbbbb0090100400bbbbb2244422222bbbbbbb111dccd111bbbbbb11dccccd11bbbbbb2bbbbbbbb2bbbb2bbbbbbbbbbbb2b
bb00011000911bbbbbb2244422442bbbbbb02b010b00bbbbbbb2222bb00bbbbbbbbbddccccddbbbbbbbbdccccccdbbbbbbbbbbbbbbbbbbbbbbbbbbbbbbbbbbbb
bb02000000400bbbbbbb202bb202bbbbbbbbbbbb0bbbbbbbbbbbb0bbbbbbbbbbbbbbb1dccd1bbbbbbbbbb1dccd1bbbbbbbbbbbbbbbbbbbbbbbbbbbbbbbbbbbbb
bbbbbbb11bbbbbbbbbbb66777766bbbbbbbbbbb11bbbbbbbbbbb66777766bbbbddddb677776bdddd5555555555555555bccccccccccccccbbdcdccccccccccdb
bbbbb011110bbbbbbbb6777777776bbbbbbbb011110bbbbbbbb6777777776bbbbbbb7bbbbbb7bbbb5ddd9dd5555d555565ddddddddddddd6ddddd9aaaa9ddddd
bb9800111100bbbbbb677777777776bbbb9800111100bbbbbb677777777776bbbbbb7bbbbbb7bbbbddd99dddddddd5d36bbbbbbbbbbbbbb63dda9ddaadd9addd
b998000a9000bbbbbb677777777776bbb998000a9000bbbbbb677777777776bbbbb6bdbbbbdb6bbbdd9a99dd5d5555556bbbbbbbbbbbbbb63d9dddd99dddd9d3
b884999a4aa94bbbbb777777777777bbb884999a4aa94bbbbb777777777777bb776dbdd66ddbd677ddaff9dd5d55555566666666666666c6d9dddda11adddd93
bb0449a99aa940bbbb676777777676bbbb0449a99aa940bbbb676777777676bbbbbb7bbbbbb7bbbbddaff9ddddddd35565ddddddddddddd63ddddd9dd9dddddd
b00011100111111bbb26676676766bbbb00011100111111bbb266767667662bbbbbb7bbbbbb7bbbbd4d99d4d555d55556bbbbbbbbbbbbbb6d9aaaaaaaaaaaa9c
bbb2111001002bbbbb4266666666bbbbbbb2111001112bbbbb426666666624bb66ddb677776bdd6654444445555d55556bbbbbbbbbbbbbb6cea2292112922aed
bbb2022222212bbbbb4000000242bbbbbbb2022222202bbbbb442000000244bbddddb677776bdddd55122155555ddddd66666666666666c6d21aaddddddaa123
bb220122221122bbbb220000229fbbbbbb220122221022bbbb242200002242bbbbbb7bbbbbb7bbbb552442555555d55565ddddddddddddd6ddd19aaddaa91ddd
bb210000000012bbbb02222224ffbbbbbb210000000012bbbb024422224420bbbbbb7bbbbbb7bbbb555445555555d5556bbbbbbbbbbbbbb6ddda12daad21add3
b20b11000011b02bbbb222224420bbbbb20b11000011b02bbbb2244224422bbb776dbdd66ddbd6775552255555553ddd6bbbbbbbbbbbbbb6dddadaa11aadadd3
b221111119f1020bbbb049aa9922b0bbb22111111111122bbbb049aaaa940bbbbbb6bdbbbbdb6bbb55555555555555d566666666666666c63daaa12dd21aaadd
bb0011111100000bbbb04422242000bbbb001111111100bbbbb0442222440bbbbbbb7bbbbbb7bbbb555555555555553565ddddddddddddd63d912dddddd219dd
bb02011100bb20bbbbbb2444bbbbbbbbbb020111111020bbbbbb24444442bbbbbbbb7bbbbbb7bbbb55555555555555556bbbbbbbbbbbbbb6dd1dddddddddd1d3
bbbbb0bbbbbbbbbbbbbbbb00bbbbbbbbbbbbb0bbbb0bbbbbbbbbbb0bb0bbbbbb66ddb677776bdd6655555555555555556bbbbbbbbbbbbbb6b21111111111112b
bbbbbbbbbbbbbbbbbbbbbbbbbbbbbbbba411111111bbbbbbbbbb6677766bbbbb4444444422122221444444444444444420211000bbbbbbbb555d555555555555
bbb111111bbbbbbbbbbb6677766bbbbb94bb0aa1111bbbbbbbb777777777bbbb2222222200100011422222222222222221222212bbbbabbb555d555533253325
bb110011111bbbbbbbb677777776bbbbbbbb9aa81111bbbbbb77777777777bbb2222222202222022422222222222222211000011bbaaaaab553dd555dd25dd25
ba4bbaa11111bbbbbb67777777776bbbbbbb99881111bbbbb6777779967776bb000000001dddd0dd422000000000022222220222bbbaaabb55d5d55533253325
b94b9aa81111bbbbbb77777996777bbbbbbb4889aaaa4bbbb67777ffff6976bb0110011100000000422001100001042222221222bbbababb55d5d55533253325
bbbb9988aaaa4bbbb67777ffff6976bbbbb0449aaaaa9bbbbb67794fff496bbb222022224444444442201202202d042210020222bbbbbbbb55dd355533253325
bbb048849aaa9bbbbb67794fff496bbbbb0111111111111bbbbff94fff49fbbb222122222222222242201202202d042222000110bbbbbbbb555d5555dddddddd
bb0111111111111bbbb66f4fff49bbbbbbbb99004ee04bbbbbbf99ffff922bbb0001222222222222422000112110042222022220bbbbbbbb555d555522222222
bbbb220044402bbbbbb249ffff90bbbbbb22ff23fff39bbbbbb4440000022bbb422012221121042242201222222d0422bbbbbbbbbbbbbbbbb000000bddd66666
bbb20223fff32bbbbb02242000200bbb2022004efff4bbbbbbb224200922bbbb42201222222004224220011011000422bbbbbbbbbbbbbbbb0000000066666666
bb22004ffff4bbbbbbff444229229fbb22bbb1100000bbbbbbbb24444442bbbb42201000000004224220122222200422bb6776bbbbbbbbbb0000000066666666
bb2200100000bbbbbb9f4444444449bbb00bb1111411bbbbbbb24449aa942bbb42201202202d042242201dddddd10422b677777bbbb677bb0aa11aa0dd6666dd
b2049111119110bbbbb22249aa942bbbb02b011111910bbbbbb2444422442bbb42201212212d04224220000000000422b677777bbb6777bb0aa00aa0aa6666aa
b221f110009149bbbbb2224444422bbbbbbb011000900bbbbbb2222222222bbb42200011202d04224222444444444422b677766bbb677bbb000000006dd66dd6
bb00b0000000bbbbbbbb20222202bbbbbbbbb0000040bbbbbbbb222bb222bbbb42200222000104224222222222222222bbb7766bbbb66bbb001001006dd66dd6
bb02bb0bbb0bbbbbbbbbb0bbbb0bbbbbbbbbb0bbbbb0bbbbbbbbb0bbbb0bbbbb42201222222d04224222222222222222bbb66bbbbbbbbbbb0110011055555555
a6b6e60020300000e600e600e6008797e601c4d4c4d4c4d4c4d4c4d4c2d2a6868797c69782920000000000000000e4f40000c4d4c4d4c4d4c4d4c4d4c4d48797
a6b6c6c6c6c6c6c6c6c6c6c6a6b6a6b6c4d4c4d4c4d401e6a6b6c4d4c4d4e60187972030e601e4f4e600e4f440508797c4d4c4d4e4f4c4d4e4f4c4d4e4f487c6
a7b7e600213100000000e600e6008797e600c5d5c5d5c5d5c5d5c5d5c3d387c68797c6978393b5a4000000000000e5f50000c5d5c5d5c5d5c5d5c5d5c5d58797
a7b79696969696969696969687978797c5d5c5d5c5d500e6a7b7c5d5c5d50000879721310000e5f5e6b4e5f541518797c5d5c5d5e5f5c5d5e5f5c5d5e5f587c6
86b6e600e4f4c2d20000e60000008797e600c4d4000000000000b400000087c68797c697c2d200a50000000020308494000000000000000000000000c4d48797
01001000c2d2a6b68292100087978797c4d400000000e4f42030c4d4e4f4c4d48797c4d4c2d2a6b6b4b5a6b6c4d4879701e6e4f48292e6018292e601829287c6
c697e600e5f5c3d30000000000008797e600c5d5b500b5b400000000b40087c68797c697c3d300000000000021318595000000000000000000000000c5d58797
00000000c3d3a7b783930000a7b7a7b7c5d500000000e5f52131c5d5e5f5c5d58797c5d5c3d3a7b7b500a7b7c5d58797a4e6e5f58393e6a48393e6a4839387c6
c697000082928292a6b6a6b600008797e600c4d40000e4f4a4b4e4f4b50087c68797c69700b5a6b6c4d48494a6b6a6b6a6b6b400a6b6829200b5a4b4c4d48797
2030c4d4000082928494829287978797c4d4a4b48494a68686b6c4d48494c4d48797c4d40000000100b5a4b4c4d48797a5b4c2d2e4f4e6a5e4f4e6a5e4f487c6
c697000083938393a7b7a7b7000087970000c5d50000e5f5a5b5e5f5000087c68797c6970000a7b7c5d58595a7b7a7b7a7b70000879783930000a5b5c5d58797
2131c5d5000083938595839387978797c5d5a5b58595a79696b7c5d58595c5d58797c5d5b40010000000a510c5d5879711b5c3d3e5f5e6b4e5f500b4e5f587c6
96b7a6b6849484940000b400829287972030c4d400b5e4f4b4a4e4f4000087c68797c6970000000000000000e4f400b5b40000008797829200008292c4d48797
a68686b684948494c4d4a6b687978797c4d4b410c2d2a68686b6a6b610f6f6f68797c4d4a4b40000e4f400b5c4d48797c4d4b400829200b58292b4b5829287c6
c6c687978595859500000000839387972131c5d500b4e5f5b5a5e5f500b4a7968797c6970000b5a400000000e5f5000000000000a7b7839300008393c5d58797
a79696b785958595c5d5a7b787978797c5d5b500c3d3a79696b7a7b70000f6f68797c5d5a5b50011e5f51100c5d58797c5d5b500839300008393b500839387c6
c6c68797849484944050c4d4c4d4a68686b6c4d400008292a4b4829200b5e6018797c697000000a50000a6b68494c4d40000e4f4000082920000a6b6c4d48797
c2d200b5c2d2e4f4000000a686b686b6c4d4a4b50000e4f401e6e4f4c2d200f68797c4d4b400c4d4e4f4c4d4c4d48797c4d484948494849484948494849487c6
86b6a7b7859585954151c5d5c5d5a79696b7c5d5b5008393a5b583930000e6008797c697000000000000a7b78595c5d50000e5f5000083930000a7b7c5d58797
c3d30000c3d3e5f500000087c697c697c5d5a5b40000e5f50000e5f5c3d300008797c5d50000c5d5e5f5c5d5c5d58797c5d585958595859585958595859587c6
c697c2d2c2d200b5a6b6a6b6c4d4879700e6e4f40000a6b6c4d4a6b6000082928797c697c2d2849400008494c4d4c4d4a68686b60000849400000000c4d48797
2030c4d40000829200000087c697c697a6b6b500c2d2c4d4c4d4c4d40000c4d48797c4d4849482928292e600c2d2a686868686868686868686868686868686b6
c697c3d3c3d30000a7b7a7b7c5d58797b4e6e5f50000a7b7c5d5a7b7000083938797c697c3d3859500008595c5d5c5d5a79696b70000859500000000c5d58797
2131c5d50000839300001187c697c6978797b400c3d3c5d5c5d5c5d50000c5d58797c5d5859583938393e6b4c3d3a796969696969696969696969696969696b7
c697a4b48494000000e6e600c4d48797829282920000b5a4c4d4a4e6000082928797c69700000000c4d484940000000084948494000000008292c4d4a68686b6
a6b6a6b6c2d2c2d20000a6b6c697c6978797a4b420300000000000000000c4d48797c4d4b4f6a68686b6e6a4b4f687c6c697203001e6e6a4a4b4e6e6405087c6
c697a500859500000000e600c5d587978393839300b4b4a5c5d5a5e6000083938797c69700000000c5d585950000000085958595000000008393c5d5a79696b7
a7b7a7b7c3d3c3d300008797c697c6978797a5b521311100000011000011c5d58797c5d5f6f687c6c697e6a5f6f687c6c697213100e6e6a5a5b5e600415187c6
a6b600000000a6b68292829200b4a6868686868686b600b5829200e60000a686b697a6868686868686868686868686b6a68686868686868686868686868686b6
a6b6a6b60000829200008797c697c6978797b500a68686868686868686868686879701a400f687c6c697e6f6f6f687c6c697c4d400e6e6b4b500e600c4d487c6
a7b7110000b5a7b783938393000087c6c6c6c6c6c697001183931100000087c69797a7969696969696969696969696b7a79696969696969696969696969696b7
a7b7a7b7111183930000a7b796b796b7a7b71111a79696969696969696969696879700a5001187c6c6970000110087c6c697c5d5b5e6e6b50000e6b4c5d587c6
8686868686868686868686868686a7969696969696b78686868686868686a796b797000000000000000000a6868686c6c6c6c6c6c697e6e6e687c6c6c6879786
868686868686868686868687c600000000000000000000000000000000000000a686868686868686868686868686868686b6c4d4a4b4e600f6f6b4a4c4d4a686
969696969696969696969696969696969696969696969696969696969696969696b7000000000000000000a7969696969696969696b7e6e6e6a7969696879796
969696969696969696969687c600000000000000000000000000000000000000a796969696969696969696969696969696b7c5d5a5b5e6000000b5a5c5d5a796
c697c4d4b400a40000a4b501c2d287c697f6f68797e4f4879700f6f6f687c6000000000000000000000000e60187c6c697c6c6c697a4e6e6e6a487c6c6879701
00e601e601b4e600e6b40187c6000000000000000000000000000000000000000000c697010000e6e60000e6000001e68797c4d4b400e6f6f60000b5c4d487c6
c697c5d50011a5b400a50000c3d387c6970000a7b7e5f5a7b70000000087c6000000000000000000000000e60087c6c697c6c6c697a5e6e6e6a587c6c6879700
00e611e6b511e600e6b50087c6000000000000000000000000000000000000000000c697000000e6e600b4e6000000008797c5d5f60000000000f6f6c5d587c6
c697c4d4a6868686868686b6000087c697f6f600a79696b7e60000f6f687c6000000000000000000000000e60087c6c69786868686b6e6e6e6a6868686879700
00a6868686868686b6000087c6000000000000000000000000000000000000000000c69700a4b400e6a4b5e600a400008797c4d400a482920000a400c4d487c6
c697c5d5a7969696969696b7000087c697000000e60000e6000000000087c6000000000000000000001100000087c6c69796969696b7e6e6e6a7969696879700
00a6b696969696a6b6000087c6000000000000000000000000000000000000000000c69700a5b500e6a500e600a500008797c5d500a583930000a500c5d587c6
c697c4d4c4d4c4d4c4d4e600000087c697f6f6a4e6a40000a400a4f6f687c600000000000000000000e4f4000087c6c697c6c6c697a4e6e6e6a487c6c68797a4
b4879701104050879700a487c6000000000000000000000000000000000000000000c69720308292e610829210b482928797c4d400f6e4f4e4f400f6c4d487c6
c697c5d5c5d5c5d5c5d5e600f6f687c6970000a500a50000a500a5000087c600000000000000000000e5f5110087c6c697c6c6c697a5e6e6e6a587c6c68797a5
b58797b51141518797b4a587c6000000000000000000000000000000000000000000c69721318393e611839311b583938797c5d50000e5f5e5f50000c5d587c6
c69701e600b40000c4d4e600203087c697f6f60000a00000000000f6f687c600000000000000000000a68686868686c69786868686b6e600e6a6868686879700
00a7b786b6e4f48797b50087c6000000000000000000000000000000000000000000868686868686868686868686868686b6c4d4e4f48292e4f4e4f4c4d4a686
c69700e600b510b5c5d50000213187c69700000000000000000000000087c600000000000000000000a79696969696c69796969696b7e600e6a7969696879700
00a79696b7e5f5a7b7000087c6000000000000000000000000000000000000000000969696969696969696969696969696b7c5d5e5f58393e5f5e5f5c5d5a796
c69700a4c2d201a4c4d4a400a68687c697f6f6c4d4e4f4c4d40000f6f687c60000000000000000000001e601e687c6c6970000e6e601e600e601e600b5879700
0001e6c4d48494e600000087c60000000020300000405000000000a0000000000000c69701e600a4e601b4a400e601a48797c4d48292e4f4c2d28292c4d487c6
c69700a5c3d3b4a5c5d5a51187c687c6970000c5d5e5f5c5d500000000a7960000000000000000000000e600e6a796c69700b500e6a40000e6a4e60000879700
0000e6c5d58595e600000087c61100b0b02131b0b04151b0b01111b0b00000000000c69700e6b4a51000b5a5100000a58797c5d58393e5f5c3d38393c5d587c6
c69720300000b500c4d4a686868687c697c4d4a686868686b6c4d400002030203000000000e4f4000000e60000a000c697203000e6a500b1b4a500a000879720
3000e6c4d4c4d4e600a00087c6a6b6c6c6a6b6c6c6a6b6c6c6a6b6c6c60000000000c6972030b50082920000829200b48797c4d4e4f4829284948494c4d487c6
c697213111000000c5d587c6c6c687c697c5d587c6c6c6c697c5d500002131213111110011e5f50000000000000000c697213100000011001100b50000879721
3111e6c5d5c5d5e6b4000087c68797c6c68797c6c68797c6c68797c6c60000000000c6972131110083930011839311b58797c5d5e5f5839385958595c5d587c6
8686868686868686868686868686868686868686868686868686868686868686868686868686b60000a686868686868686868686868686868686868686869786
868686868686b6e6b5a68687c6868686868686868686868686868686860000000000868686868686868686868686868686868686868686868686868686868686
86c6c6c6c6c6c6c6c6c6c6c6c6c6c6c6c6c6c6c6c6c6c6c6c6c6c6c6c6c6c6c6c6c6c6c6c6c697000087c6c6c6c6c6c6c6c6c6c6c6c6c6c6c6c6c6c6c6c697c6
c6c6c6c6c6c697111187c687c6c6c6c6c6c6c6c6c6c6c6c6c6c6c6c6c60000000000c6c6c6c6c6c6c6c6c6c6c6c6c6c6c6c6c6c6c6c6c6c6c6c6c6c6c6c6c6c6
__gff__
0000000000000000000000000000000000000000000000000000000000000000000000000000000080800000808000000000000000000000808000008080000000000000000000000404000002020808000000000000000004040000020208080000000000000000010101010100000000000000000000000101010100000000
0000000000000000000000000000000000000000000000000000000000000000000000000000000000000000000000000000000000000000000000000000000000000000000000000000000000000000000000000000000000000000000000000000000000000000000000000000000000000000000000000000000000000000
__map__
6c796c6c6c6c6c6c6c6c6c6c6c6c78796c6c6c6c6c6c6c6c786c6c6c6c6c78796c6c6c6c6c6c6c6c6c6c6c6c786c6a6b6c6c6c6c6c6c6c6c6c6c6c6c786c6c6c6c6c6c6c786c6c796c6c6c6c6c6c786c6c6c6c6c6c6c6c6c78796c6c6c6c6c6c6c6c6c6c6c6c6c6c6c6c6c6c6c6c6c6c6c6c6c6c6c6c7879686868686868786c
6c7969696969696969696969696978796969696969696969786c6c6c6c6c7879696969696969696969696969786c7a7b696969696969696969696969786c6c6c6c6c6c6c786c6c79696969696969786c6c6c6c6c6c6c6c6c7879696969696969696969696969696969696969696969696969696969697879696969696969786c
6c7900102c2d02034849004a001078794b1000106e006e4b786c6c6c6c6c78794b10006e00000010006e00106a6b04054c4d4a004e4f000000000000786c6c6c6c6c6c6c786c6c7900002c2d0000786c6c6c6c6c6c6c6c6c7879000000002c2d4e4f6a6b000000002c2d00000000000000002c2d00007879106e4a106e4a786c
6c7900003c3d12135859005a000078795b0000006e006e007a696969696978790000006e00000000006e00007a7b14155c5d5a005e5f00005b4b5b00786c6c6c6c6c6c6c7a69697b00003c3d6f007a6969696969696969697879000000003c3d5e5f7a7b000000003c3d00000000000000003c3d00007879006e5a00005a786a
6c7900006a6868686868686b4c4d787900004a006e006e4a000000004a10787900004a6e00004a00006e4a00786c6a6b00004e4f6a6b0000005b6a68686868686868686b000000004c4d00006f00786c6c6c6c7900005b4b78794c4d6a6b4c4d282900004a00000000006a68686b4c4d6a6b0000004a78794b6e28292829787a
6c7900007a6969696969697b5c5d787900005a0000006e5a004b00005a4b78796f6f5a0000005a4b106e5a00786c7a7b4a005e5f787900000000786c6c6c6c6c6c6c6c79000000005c5d000000007a696969697b0000000078795c5d7a7b5c5d383900005a00000000007a69697b5c5d7a7b0000005a78795b1138393839786c
6c794b0010004e4f005b4b004c4d78795b4b000000006e0028290000005b7879000000004e4f005b006e5b00786c78795a002829787900000000786c6c6c6c6c6c6c6c794c4d2829000000002c2d6f6f4e4f005b4a4b000078794c4d005b4b0028290000000000000000000000004c4d28290000000078794c4d6a6b4e4f786c
6c795b0000005e5f11004b005c5d7879005b00004b006e5b3839000000007879000000115e5f5b014b6e6f6f786c7879000038397879000000007a69696969696969697b5c5d3839000000003c3d00005e5f00005a00000078795c5d0000000038390000000000000000000000005c5d38390000000078795c5d7a7b5e5f786a
6c7900002c2d4c4d6a68686b4c4d78792c2d4e4f5b006e0048490000040578794c4d6a68686b004b5b6e0000786c78794c4d6a6b78794b0000002c2d0000786c6c6c6c794c4d6a6b00006a6b000000004e4f00000000282978796a6b4c4d6a6868686868686b4c4d6a68686b4b5b005b6a68686b4c4d78794c4d4e4f4e4f787a
6c7900003c3d5c5d7a69697b5c5d78793c3d5e5f0000000058590000141578795c5d7a69697b005b00004b5b786c78795c5d78797a7b5b0000003c3d00007a696969697b5c5d7a7b00007a7b000000005e5f00000000383978797a7b5c5d7a6969696969697b5c5d7a69697b000000007a69697b5c5d78795c5d5e5f5e5f786c
6c79282948494c4d4a0010004e4f7879020348494c4d0000000028296a6b78794c4d1000020300002829004b786c78794c4d78795b6e00004c4d2c2d00004e4f006e78794c4d0000000000002829000028294c4d4e4f6a68686b00004c4d6a6b4a4b000000004c4d0000004a00000000000000004c4d78794c4d02032829786c
6c79383958595c5d5a0000005e5f7879121358595c5d1100000038397a7b78795c5d000012134b0038391100786c78795c5d7879006e005b5c5d3c3d00005e5f000078795c5d0000000000003839000038395c5d5e5f786c6c7900005c5d7a7b5a00000000005c5d0000005a00000000000000005c5d78795c5d12133839786a
6c792c2d4a004c4d4e4f00002c2d78796868686868686a6b4b006a6b6868787968686868686b5b006a686868786c6a6b4c4d6a6b0000484900000000000028292829787900004c4d4e4f00006a6b4c4d6a6b00004e4f786c6c794c4d6a6b0000000000004e4f02034e4f0000000000004e4f4c4d6a68686b4c4d28294849787a
6c793c3d5a005c5d5e5f11003c3d78796c6c6c6c6c6c7a7b115b7a7b6c6c78796c6c6c6c6c791100786c6c6c786c7a7b5c5d7a7b00005859000000005b0038393839787900005c5d5e5f00007a7b5c5d7a7b00005e5f786c6c795c5d7a7b0000000000005e5f12135e5f0000000000005e5f5c5d786c6c795c5d38395859786c
6c79686b00004c4d6a686868686878796c6c6c6c6c6c6c6c6a6b6c6c6c6c6a686868686868686868686868686a6b02034c4d00004c4d6a6b00006a6b00006a6b6868686b4c4d4849484900006e004c4d006e00002829786c6c794c4d000000006a686868686b4c4d48496a68686b00006a6b4c4d786c6c79686868686868786c
6c796c7911005c5d786c6c6c6c6c787969696969696969697a7b69696969786c6c6c6c6c6c6c6c6c6c6c6c6c7a7b12135c5d00005c5d7a7b00007a7b00007a7b6c6c6c795c5d5859585900006e005c5d000000003839786c6c795c5d000000007a696969697b5c5d58597a69697b00007a7b5c5d786c6c79696969696969786c
6c79686868686868686868686868787928296a6b04056a686868686b2829786c6c6c6c6c6c6c6c6c6c6c6c6c6c796a6b6868686868686a6868686868686868686868686868686868686b4c4d0000020300004c4d6a686868686b4c4d282900005b4b5b4b000000000000005b4b00282900004c4d786c697b78794b6e78797a69
6c79696969696969696969696969787938397a7b14157a696969697b38397a69696969696969696969696969697b7a7b6969696969697a6969696969696969696969696969696969697b5c5d0000121300005c5d7a696969697b5c5d383900000000000000000000000000000000383900005c5d786c796978795b6e78796969
6c792c2d005b282910004e4f4b10787948496e004e4f005b6a6b2c2d4849005b4a4b0000282978794a4b2c2d02034e4f6e004e4f004b786c6c6c6c6c6c794e4f2829786c6c6c6c6c6c6c6a68686868686868686b6c6c6c6c6c794c4d282900000000000000006a68686b00006a6868686868686868686b4a78794e4f78794a78
6c793c3d0000383900005e5f005b7879585900005e5f00007a7b3c3d585900005a000000383978795a003c3d12135e5f00005e5f5b007a6969696969697b5e5f38397a696969696969697a69696969696969697b69696969697b5c5d38390000000000000000786c6c790000786c6c6c6c6c6c6c6c6c795a78795e5f7a7b5a78
6c794c4d4c4d4e4f48492c2d4c4d787900006a6b4e4f6a68686b282948494c4d6a6b28296a686868686b00004c4d4c4d4c4d2c2d4c4d78796e002c2d6e0048490203006e2c2d787928290000282978794e4f4e4f4e4f104a6a686868686b4a00282900002829786c6c796a6b786c6c6c6c6c6c6c6c6c796b78794e4f4e4f6a68
6c795c5d5c5d5e5f58593c3d5c5d78794a4b7a7b5e5f7a69697b383958595c5d7a7b38397a696969697b00005c5d5c5d5c5d3c3d5c5d787900003c3d6e0058591213006e3c3d787938394b00383978795e5f5e5f5e5f4b5a786c6c6c6c795a003839000038397a69697b7a7b7a6969696969696969697b7978795e5f5e5f7a69
6c794c4d00002829005b4e4f4c4d78795a000000484900005b4b6a6b28294c4d00004849005b78792c2d4849005b4b004c4d00004c4d78794c4d28296e006a68686b4c4d005b78794e4f5b004e4f78794e4f02034e4f5b6f6a686868686868686b6b68686868686878786c794e4f786c6c6c6c6c6c6c79797879282948490203
6c795c5d0000383900005e5f5c5d7879000000005859000000007a7b38395c5d00005859000078793c3d5859000000005c5d00005c5d78795c5d383900007a696c795c5d000078795e5f00005e5f78795e5f12135e5f6f6f7a696969696969697b79696969696969787a697b5e5f7a696969696969697b797a7b383958591213
6c794c4d4e4f4c4d4c4d4e4f000078794c4d4e4f6a68686b00006e006a68686b4c4d4a004c4d78794b5b4b004c4d6a6b000048494c4d787900006a6b00004e4f78794c4d6a68686b4e4f6a6b4e4f78796868686b2c2d4b00106e2c2d6e1078796c79104a4e4f0405787902034e4f4b104b4a5b102c2d787928294e4f6a6b4c4d
6c795c5d5e5f5c5d5c5d5e5f000078795c5d5e5f7a69697b00006e007a69697b5c5d5a005c5d7879000000005c5d7a7b000058595c5d78794a4b7a7b5b4a5e5f7a7b5c5d7a69697b5e5f7a7b5e5f78796969697b3c3d0000006e3c3d6e4b7879697b5b5a5e5f1415787912135e5f5b5b015a4b5b3c3d787938395e5f7a7b5c5d
6c794c4d48494b00020348494c4d78794c4d2c2d5b4b006e000000006e002c2d2c2d2c2d4c4d78796a6b484900006e004e4f0000282978795a002c2d005a28296e004c4d6e0078792829006e2829787910006e104b00004b00002c2d6e5b787928294b4b02032c2d78792c2d2829282928292829020378794849282902034c4d
6c795c5d58590000121358595c5d78795c5d3c3d4a000000005b4b006e003c3d3c3d3c3d5c5d78797a7b5859000000005e5f00003839787900003c3d000038396e005c5d006f787938390000383978796f4a6e0000004a5b00003c3d6e6f787938394a5b12133c3d78793c3d3839383938393839121378795859383912135c5d
6c794c4d00006a68686b00004c4d78794c4d02035a004c4d6a6b00006e00004b5b4b00004c4d7879282900006a686868686b005b6a6878796a6b6f004c4d484948496a6b006f78792829000028297879005a5b004c4d5a0002034b00282978796a6b5a5b6a6b4b5b786a6868686868686868686868686b79004a6a6868686868
6c795c5d115b7a69697b11005c5d78795c5d121300005c5d7a7b000000000000000000005c5d7879383900007a696969697b0000786c78797a7b00005c5d585958597a7b000078793839000038397879110011005c5d110012135b11383978797879111178795b117a786c6c6c6c6c6c6c6c6c6c6c6c797b4b5a7a6969696969
6c796a6b6a68686b6a68686b6a6b7879686868686868686868686868686868686a6b686b68686868686868686868686868686868686868686868686868686a6b6868686868686868686868686868686b686868686868686868686868686878797879686868686868686868686868786c6c796f6f6f1002035b006f6f6f6f786c
6c797a7b7a69697b7a69697b7a7b78796c6c6c6c6c6c6c6c6c6c6c6c6c6c6c6c78796c79696969696969696969696969696969696969696969696969696978796c6c6c6c6c6c6c6c6c6c6c6c6c6c6c7969696969696969696969696969697a7b78796969696969696969696969697a69697b110000001213000010110000786c
